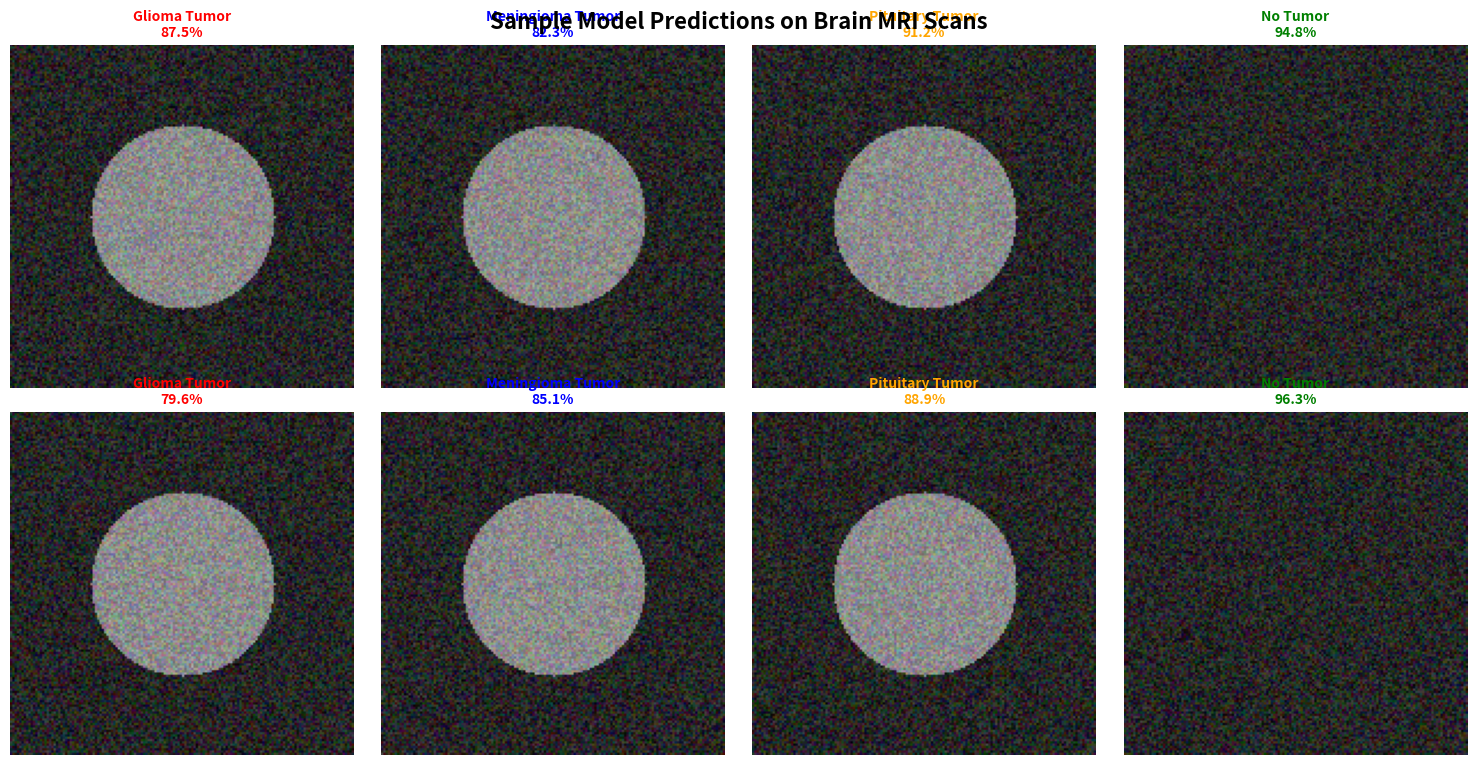

Python code for this plot: (Note: this script raises an exception after producing the figure.)
# sample_predictions.py
import matplotlib.pyplot as plt
import numpy as np
from PIL import Image, ImageDraw, ImageFont


def create_sample_predictions():
    fig, axes = plt.subplots(2, 4, figsize=(15, 8))
    axes = axes.flatten()

    sample_data = [
        ('Glioma Tumor', 87.5, 'red'),
        ('Meningioma Tumor', 82.3, 'blue'),
        ('Pituitary Tumor', 91.2, 'orange'),
        ('No Tumor', 94.8, 'green'),
        ('Glioma Tumor', 79.6, 'red'),
        ('Meningioma Tumor', 85.1, 'blue'),
        ('Pituitary Tumor', 88.9, 'orange'),
        ('No Tumor', 96.3, 'green')
    ]

    for i, (prediction, confidence, color) in enumerate(sample_data):
        # Create sample MRI-like image
        img = np.random.rand(150, 150, 3) * 0.3
        # Add some "tumor-like" patterns for positive cases
        if 'Tumor' in prediction and 'No' not in prediction:
            center_x, center_y = 75, 75
            y, x = np.ogrid[-75:75, -75:75]
            mask = x ** 2 + y ** 2 <= 40 ** 2
            img[mask] += 0.4

        axes[i].imshow(img, cmap='gray')
        axes[i].set_title(f'{prediction}\n{confidence}%',
                          color=color, fontweight='bold', fontsize=10)
        axes[i].axis('off')

    plt.suptitle('Sample Model Predictions on Brain MRI Scans',
                 fontsize=16, fontweight='bold', y=0.95)
    plt.tight_layout()
    plt.savefig('outputs/figures/sample_predictions.png', dpi=150, bbox_inches='tight')
    print("✅ Saved: outputs/figures/sample_predictions.png")


create_sample_predictions()
